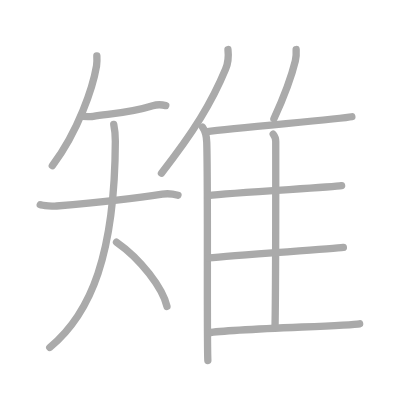
t = 0.00 s
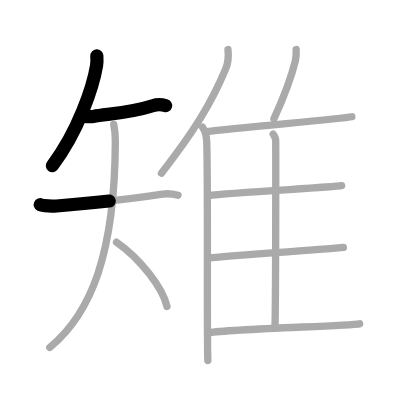
t = 2.50 s
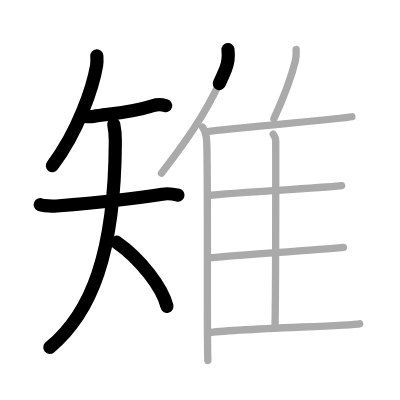
t = 5.25 s
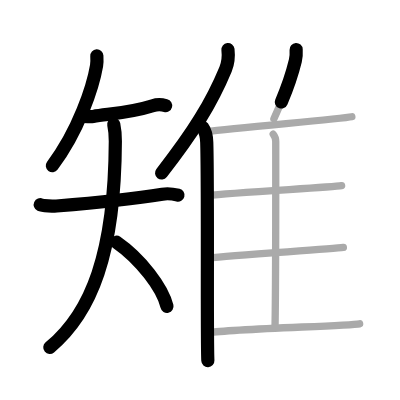
t = 7.75 s
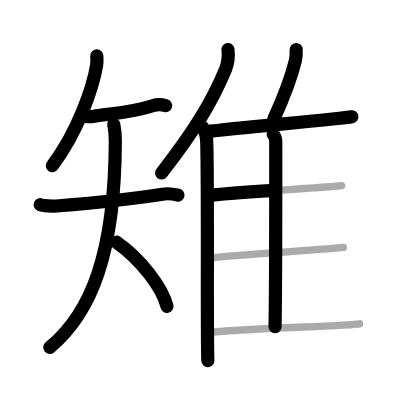
t = 10.50 s
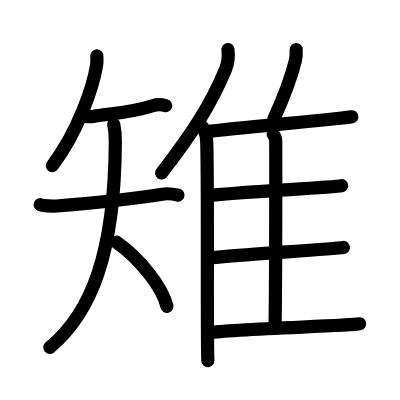
t = 13.00 s

The animated SVG that drew these frames (rendered in a browser with its animation timeline set to each time). Animation: 13 SMIL elements (animate=13); one cycle of 13.00 s.

<?xml version="1.0" standalone="no"?>
<!DOCTYPE svg PUBLIC "-//W3C//DTD SVG 1.1//EN"   "http://www.w3.org/Graphics/SVG/1.1/DTD/svg11.dtd">
<svg width="400px" height="400px"  version="1.1" xmlns="http://www.w3.org/2000/svg">
  <defs>
    <marker id="Triangle" viewBox="0 0 10 10" refX="0" refY="5" markerUnits="strokeWidth" markerWidth="3" style="stroke-opacity:0%;fill:#aaaaaa;" markerHeight="2" orient="auto">
      <path d="M 0 0 L 10 5 L 0 10 z" />
    </marker>
    
    <marker id="Arrow" viewBox="0 0 10 10" refX="5" refY="5" markerUnits="strokeWidth" markerWidth="1.8" style="stroke-opacity:0%;fill:#770000;" markerHeight="2" orient="auto">
      <path d="M 0 4 L 6 4 L 4 1 L 10 5 L 4 9 L 6 6 L 0 6 z" />
        <circle cx="5" cy="5" r="5" />
      </marker>
    
    <marker id="TriangleRed" viewBox="0 0 10 10" refX="0" refY="5" markerUnits="strokeWidth" markerWidth="3" style="stroke-opacity:0%;fill:#CC0000;" markerHeight="2" orient="auto">
      <path d="M 0 0 L 10 5 L 0 10 z" />
    </marker>
    
    <marker id="ArrowRed" viewBox="0 0 10 10" refX="5" refY="5" markerUnits="strokeWidth" markerWidth="1.8" style="stroke-opacity:0%;fill:#CC0000;" markerHeight="2" orient="auto">
      <path d="M 0 4 L 6 4 L 4 1 L 10 5 L 4 9 L 6 6 L 0 6 z" />
        <circle cx="5" cy="5" r="5" />
      </marker>
    
  </defs>
  
  <path style="fill:#ffffff; fill-opacity:100%; fill-rule:evenodd; stroke-width:0;" d="M 0 0 L 400px 0 L 400px 400px L 0 400px L 0 0" />

  <g transform="scale(3.6697247706422 3.6697247706422)">
<path style="fill:none; fill-opacity:0%; fill-rule:evenodd; stroke:#aaaaaa; stroke-opacity:100%; stroke-width: 1.5pt; stroke-linejoin:round; stroke-linecap:round;" d="M26.39 15.21c0.04 0.68 0.08 1.75-0.08 2.72c-0.97 5.74-4.91 17.77-12.05 27.22"></path>
<path style="fill:none; fill-opacity:0%; fill-rule:evenodd; stroke:#aaaaaa; stroke-opacity:100%; stroke-width: 1.5pt; stroke-linejoin:round; stroke-linecap:round;" d="M22.41 31.72c1.75 0 2.14 0.14 3 0c4.34-0.72 9.96-0.93 16.21-2.91c1.41-0.45 2.83-0.23 3.55-0.04"></path>
<path style="fill:none; fill-opacity:0%; fill-rule:evenodd; stroke:#aaaaaa; stroke-opacity:100%; stroke-width: 1.5pt; stroke-linejoin:round; stroke-linecap:round;" d="M10.97 55.78c0.57 0.26 3.82 0.42 4.44 0.36c9.14-0.77 20.59-1.9 28.83-3.23c0.78-0.13 2.5-0.17 4.26 0.28"></path>
<path style="fill:none; fill-opacity:0%; fill-rule:evenodd; stroke:#aaaaaa; stroke-opacity:100%; stroke-width: 1.5pt; stroke-linejoin:round; stroke-linecap:round;" d="M31 33.91c0.3 1.43 0.43 2.82 0.43 4.59c-0.14 30.62-6.53 46.77-17.87 56.18"></path>
<path style="fill:none; fill-opacity:0%; fill-rule:evenodd; stroke:#aaaaaa; stroke-opacity:100%; stroke-width: 1.5pt; stroke-linejoin:round; stroke-linecap:round;" d="M31.75 66c6.64 4.61 12.59 12.53 13.75 17.5"></path>
<path style="fill:none; fill-opacity:0%; fill-rule:evenodd; stroke:#aaaaaa; stroke-opacity:100%; stroke-width: 1.5pt; stroke-linejoin:round; stroke-linecap:round;" d="M62.12 13.5c0.19 1.69-0.05 3.91-0.65 5.36C57.64 28.1 52.78 35.93 44 47.18"></path>
<path style="fill:none; fill-opacity:0%; fill-rule:evenodd; stroke:#aaaaaa; stroke-opacity:100%; stroke-width: 1.5pt; stroke-linejoin:round; stroke-linecap:round;" d="M55.19 34.65c0.63 0.88 1.11 2.8 1.15 4.16c0.37 12.12-0.01 53.13 0.3 59.44"></path>
<path style="fill:none; fill-opacity:0%; fill-rule:evenodd; stroke:#aaaaaa; stroke-opacity:100%; stroke-width: 1.5pt; stroke-linejoin:round; stroke-linecap:round;" d="M80.7 13.5c0.06 0.97-0.02 2.23-0.22 3.06c-1.28 5.28-2.9 9.37-5.84 15.8"></path>
<path style="fill:none; fill-opacity:0%; fill-rule:evenodd; stroke:#aaaaaa; stroke-opacity:100%; stroke-width: 1.5pt; stroke-linejoin:round; stroke-linecap:round;" d="M56.16 35.91c8.84-1.16 36.59-3.46 39.72-4.09"></path>
<path style="fill:none; fill-opacity:0%; fill-rule:evenodd; stroke:#aaaaaa; stroke-opacity:100%; stroke-width: 1.5pt; stroke-linejoin:round; stroke-linecap:round;" d="M74.45 36.58c0.39 0.49 0.69 1.16 0.69 2.01c0 8.62 0.04 36.88-0.19 50.46"></path>
<path style="fill:none; fill-opacity:0%; fill-rule:evenodd; stroke:#aaaaaa; stroke-opacity:100%; stroke-width: 1.5pt; stroke-linejoin:round; stroke-linecap:round;" d="M56.64 53.32c6.89-0.94 33.5-2.19 36.45-2.71"></path>
<path style="fill:none; fill-opacity:0%; fill-rule:evenodd; stroke:#aaaaaa; stroke-opacity:100%; stroke-width: 1.5pt; stroke-linejoin:round; stroke-linecap:round;" d="M56.8 70.29c7.27-0.8 33.65-2.41 36.77-2.85"></path>
<path style="fill:none; fill-opacity:0%; fill-rule:evenodd; stroke:#aaaaaa; stroke-opacity:100%; stroke-width: 1.5pt; stroke-linejoin:round; stroke-linecap:round;" d="M56.8 90.68c7.3-1.14 38.06-1.82 41.2-2.45"></path>

<path style="fill:none; fill-opacity:0%; fill-rule:evenodd; stroke:#000000; stroke-opacity:100%; stroke-width: 2.7pt; stroke-linejoin:round; stroke-linecap:round;" d="M26.39 15.21c0.04 0.68 0.08 1.75-0.08 2.72c-0.97 5.74-4.91 17.77-12.05 27.22" pathLength="100" stroke-dashoffset="100" stroke-dasharray="100 105"><animate id="dashAnim1" attributeName="stroke-dashoffset" from="100" to="0" dur="1s" calcMode="linear" fill="freeze"/></path>
<path style="fill:none; fill-opacity:0%; fill-rule:evenodd; stroke:#000000; stroke-opacity:100%; stroke-width: 2.7pt; stroke-linejoin:round; stroke-linecap:round;" d="M22.41 31.72c1.75 0 2.14 0.14 3 0c4.34-0.72 9.96-0.93 16.21-2.91c1.41-0.45 2.83-0.23 3.55-0.04" pathLength="100" stroke-dashoffset="100" stroke-dasharray="100 105"><animate id="dashAnim2" attributeName="stroke-dashoffset" from="100" to="0" dur="1s" calcMode="linear" begin="dashAnim1.end" fill="freeze"/></path>
<path style="fill:none; fill-opacity:0%; fill-rule:evenodd; stroke:#000000; stroke-opacity:100%; stroke-width: 2.7pt; stroke-linejoin:round; stroke-linecap:round;" d="M10.97 55.78c0.57 0.26 3.82 0.42 4.44 0.36c9.14-0.77 20.59-1.9 28.83-3.23c0.78-0.13 2.5-0.17 4.26 0.28" pathLength="100" stroke-dashoffset="100" stroke-dasharray="100 105"><animate id="dashAnim3" attributeName="stroke-dashoffset" from="100" to="0" dur="1s" calcMode="linear" begin="dashAnim2.end" fill="freeze"/></path>
<path style="fill:none; fill-opacity:0%; fill-rule:evenodd; stroke:#000000; stroke-opacity:100%; stroke-width: 2.7pt; stroke-linejoin:round; stroke-linecap:round;" d="M31 33.91c0.3 1.43 0.43 2.82 0.43 4.59c-0.14 30.62-6.53 46.77-17.87 56.18" pathLength="100" stroke-dashoffset="100" stroke-dasharray="100 105"><animate id="dashAnim4" attributeName="stroke-dashoffset" from="100" to="0" dur="1s" calcMode="linear" begin="dashAnim3.end" fill="freeze"/></path>
<path style="fill:none; fill-opacity:0%; fill-rule:evenodd; stroke:#000000; stroke-opacity:100%; stroke-width: 2.7pt; stroke-linejoin:round; stroke-linecap:round;" d="M31.75 66c6.64 4.61 12.59 12.53 13.75 17.5" pathLength="100" stroke-dashoffset="100" stroke-dasharray="100 105"><animate id="dashAnim5" attributeName="stroke-dashoffset" from="100" to="0" dur="1s" calcMode="linear" begin="dashAnim4.end" fill="freeze"/></path>
<path style="fill:none; fill-opacity:0%; fill-rule:evenodd; stroke:#000000; stroke-opacity:100%; stroke-width: 2.7pt; stroke-linejoin:round; stroke-linecap:round;" d="M62.12 13.5c0.19 1.69-0.05 3.91-0.65 5.36C57.64 28.1 52.78 35.93 44 47.18" pathLength="100" stroke-dashoffset="100" stroke-dasharray="100 105"><animate id="dashAnim6" attributeName="stroke-dashoffset" from="100" to="0" dur="1s" calcMode="linear" begin="dashAnim5.end" fill="freeze"/></path>
<path style="fill:none; fill-opacity:0%; fill-rule:evenodd; stroke:#000000; stroke-opacity:100%; stroke-width: 2.7pt; stroke-linejoin:round; stroke-linecap:round;" d="M55.19 34.65c0.63 0.88 1.11 2.8 1.15 4.16c0.37 12.12-0.01 53.13 0.3 59.44" pathLength="100" stroke-dashoffset="100" stroke-dasharray="100 105"><animate id="dashAnim7" attributeName="stroke-dashoffset" from="100" to="0" dur="1s" calcMode="linear" begin="dashAnim6.end" fill="freeze"/></path>
<path style="fill:none; fill-opacity:0%; fill-rule:evenodd; stroke:#000000; stroke-opacity:100%; stroke-width: 2.7pt; stroke-linejoin:round; stroke-linecap:round;" d="M80.7 13.5c0.06 0.97-0.02 2.23-0.22 3.06c-1.28 5.28-2.9 9.37-5.84 15.8" pathLength="100" stroke-dashoffset="100" stroke-dasharray="100 105"><animate id="dashAnim8" attributeName="stroke-dashoffset" from="100" to="0" dur="1s" calcMode="linear" begin="dashAnim7.end" fill="freeze"/></path>
<path style="fill:none; fill-opacity:0%; fill-rule:evenodd; stroke:#000000; stroke-opacity:100%; stroke-width: 2.7pt; stroke-linejoin:round; stroke-linecap:round;" d="M56.16 35.91c8.84-1.16 36.59-3.46 39.72-4.09" pathLength="100" stroke-dashoffset="100" stroke-dasharray="100 105"><animate id="dashAnim9" attributeName="stroke-dashoffset" from="100" to="0" dur="1s" calcMode="linear" begin="dashAnim8.end" fill="freeze"/></path>
<path style="fill:none; fill-opacity:0%; fill-rule:evenodd; stroke:#000000; stroke-opacity:100%; stroke-width: 2.7pt; stroke-linejoin:round; stroke-linecap:round;" d="M74.45 36.58c0.39 0.49 0.69 1.16 0.69 2.01c0 8.62 0.04 36.88-0.19 50.46" pathLength="100" stroke-dashoffset="100" stroke-dasharray="100 105"><animate id="dashAnim10" attributeName="stroke-dashoffset" from="100" to="0" dur="1s" calcMode="linear" begin="dashAnim9.end" fill="freeze"/></path>
<path style="fill:none; fill-opacity:0%; fill-rule:evenodd; stroke:#000000; stroke-opacity:100%; stroke-width: 2.7pt; stroke-linejoin:round; stroke-linecap:round;" d="M56.64 53.32c6.89-0.94 33.5-2.19 36.45-2.71" pathLength="100" stroke-dashoffset="100" stroke-dasharray="100 105"><animate id="dashAnim11" attributeName="stroke-dashoffset" from="100" to="0" dur="1s" calcMode="linear" begin="dashAnim10.end" fill="freeze"/></path>
<path style="fill:none; fill-opacity:0%; fill-rule:evenodd; stroke:#000000; stroke-opacity:100%; stroke-width: 2.7pt; stroke-linejoin:round; stroke-linecap:round;" d="M56.8 70.29c7.27-0.8 33.65-2.41 36.77-2.85" pathLength="100" stroke-dashoffset="100" stroke-dasharray="100 105"><animate id="dashAnim12" attributeName="stroke-dashoffset" from="100" to="0" dur="1s" calcMode="linear" begin="dashAnim11.end" fill="freeze"/></path>
<path style="fill:none; fill-opacity:0%; fill-rule:evenodd; stroke:#000000; stroke-opacity:100%; stroke-width: 2.7pt; stroke-linejoin:round; stroke-linecap:round;" d="M56.8 90.68c7.3-1.14 38.06-1.82 41.2-2.45" pathLength="100" stroke-dashoffset="100" stroke-dasharray="100 105"><animate id="dashAnim13" attributeName="stroke-dashoffset" from="100" to="0" dur="1s" calcMode="linear" begin="dashAnim12.end" fill="freeze"/></path>

</g>

</svg>  
          
